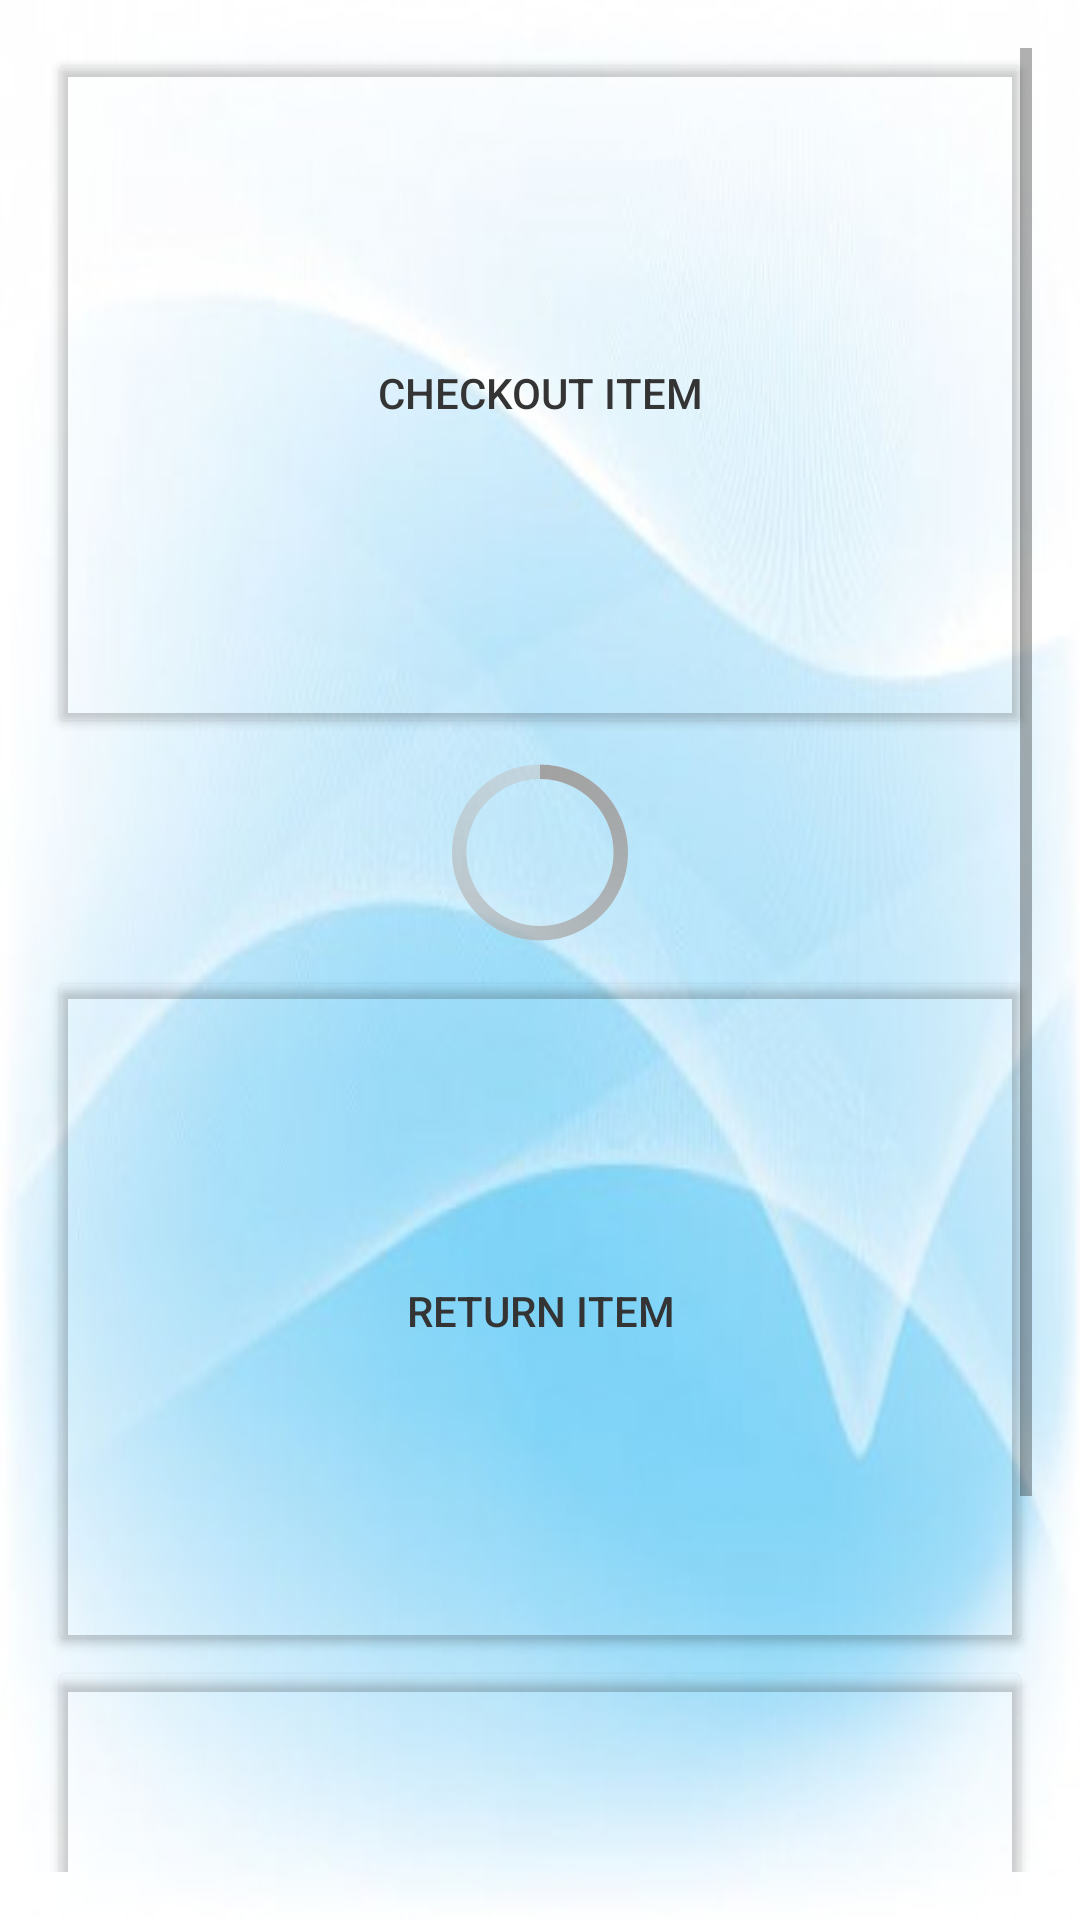

This screen was rendered from an Android layout file. Write that file and the resources it references.
<!-- AndroidManifest.xml: application theme AppTheme -->
<!-- res/layout/content_admin.xml -->
<?xml version="1.0" encoding="utf-8"?>

<LinearLayout xmlns:android="http://schemas.android.com/apk/res/android"
    xmlns:app="http://schemas.android.com/apk/res-auto"
    xmlns:tools="http://schemas.android.com/tools"
    android:id="@+id/content_admin"
    android:layout_width="match_parent"
    android:layout_height="match_parent"
    android:paddingBottom="@dimen/activity_vertical_margin"
    android:paddingLeft="@dimen/activity_horizontal_margin"
    android:paddingRight="@dimen/activity_horizontal_margin"
    android:paddingTop="@dimen/activity_vertical_margin"
    app:layout_behavior="@string/appbar_scrolling_view_behavior"
    tools:context="humberparts.walkingprogrammers.AdminActivity"
    tools:showIn="@layout/activity_admin"
    android:background="@drawable/mainscreen1"
    android:orientation="vertical">

    <ScrollView
        android:layout_width="match_parent"
        android:layout_height="match_parent">

        <LinearLayout
            android:layout_width="match_parent"
            android:layout_height="wrap_content"
            android:orientation="vertical" >

            <Button
                android:id="@+id/buttonadd"
                android:layout_width="match_parent"
                android:layout_height="230dp"
                android:text="@string/addstring"
                android:textColor="@color/black"
                android:layout_gravity="center_horizontal"
                android:onClick="callIntent"
                android:backgroundTint="@android:color/transparent"/>

            <ProgressBar
                android:id="@+id/progressBar2"
                style="@android:style/Widget.Holo.ProgressBar.Large"
                android:progressDrawable="@android:color/holo_blue_dark"
                android:layout_width="match_parent"
                android:layout_height="wrap_content" />

            <Button
                android:id="@+id/buttondelete"
                android:layout_width="match_parent"
                android:layout_height="230dp"
                android:text="@string/deletestring"
                android:textColor="@color/black"
                android:layout_gravity="center_horizontal"
                android:onClick="callIntent"
                android:backgroundTint="@android:color/transparent"
                />

            <Button
                android:id="@+id/button_view"
                android:layout_width="match_parent"
                android:layout_height="230dp"
                android:text="@string/button_view"
                android:textColor="@color/black"
                android:layout_gravity="center_horizontal"
                android:onClick="callIntent"
                android:backgroundTint="@android:color/transparent"
                />
        </LinearLayout>
    </ScrollView>


</LinearLayout>
<!-- res/layout/activity_admin.xml (included above) -->
<?xml version="1.0" encoding="utf-8"?>

<android.support.design.widget.CoordinatorLayout xmlns:android="http://schemas.android.com/apk/res/android"
    xmlns:app="http://schemas.android.com/apk/res-auto"
    xmlns:tools="http://schemas.android.com/tools"
    android:layout_width="match_parent"
    android:layout_height="match_parent"
    android:fitsSystemWindows="true"
    tools:context="humberparts.walkingprogrammers.AdminActivity">

    <android.support.design.widget.AppBarLayout
        android:layout_width="match_parent"
        android:layout_height="wrap_content"
        android:theme="@style/AppTheme.AppBarOverlay">

        <android.support.v7.widget.Toolbar
            android:id="@+id/toolbar"
            android:layout_width="match_parent"
            android:layout_height="?attr/actionBarSize"
            android:background="?attr/colorPrimary"
            app:popupTheme="@style/AppTheme.PopupOverlay" />

    </android.support.design.widget.AppBarLayout>

    <include layout="@layout/content_admin" />


</android.support.design.widget.CoordinatorLayout>
<!-- resources referenced by this layout -->
<resources>
  <color name="black">#343434</color>
  <dimen name="activity_horizontal_margin">16dp</dimen>
  <dimen name="activity_vertical_margin">16dp</dimen>
  <!-- drawable mainscreen1: png bitmap (drawable, 137239 bytes) -->
  <string name="addstring">Checkout Item</string>
  <string name="button_view">View Database</string>
  <string name="deletestring">Return Item</string>
  <style name="AppTheme.AppBarOverlay" parent="ThemeOverlay.AppCompat.Dark.ActionBar" />
  <style name="AppTheme.PopupOverlay" parent="ThemeOverlay.AppCompat.Light" />
  <style name="AppTheme" parent="Theme.AppCompat.Light.DarkActionBar">
          
          <item name="colorPrimary">@color/colorPrimary</item>
          <item name="colorPrimaryDark">@color/colorPrimaryDark</item>
          <item name="colorAccent">@color/colorAccent</item>
      </style>
  <color name="colorPrimary">#2a3261</color>
  <color name="colorPrimaryDark">#1c2661</color>
  <color name="colorAccent">#FF4081</color>
</resources>
